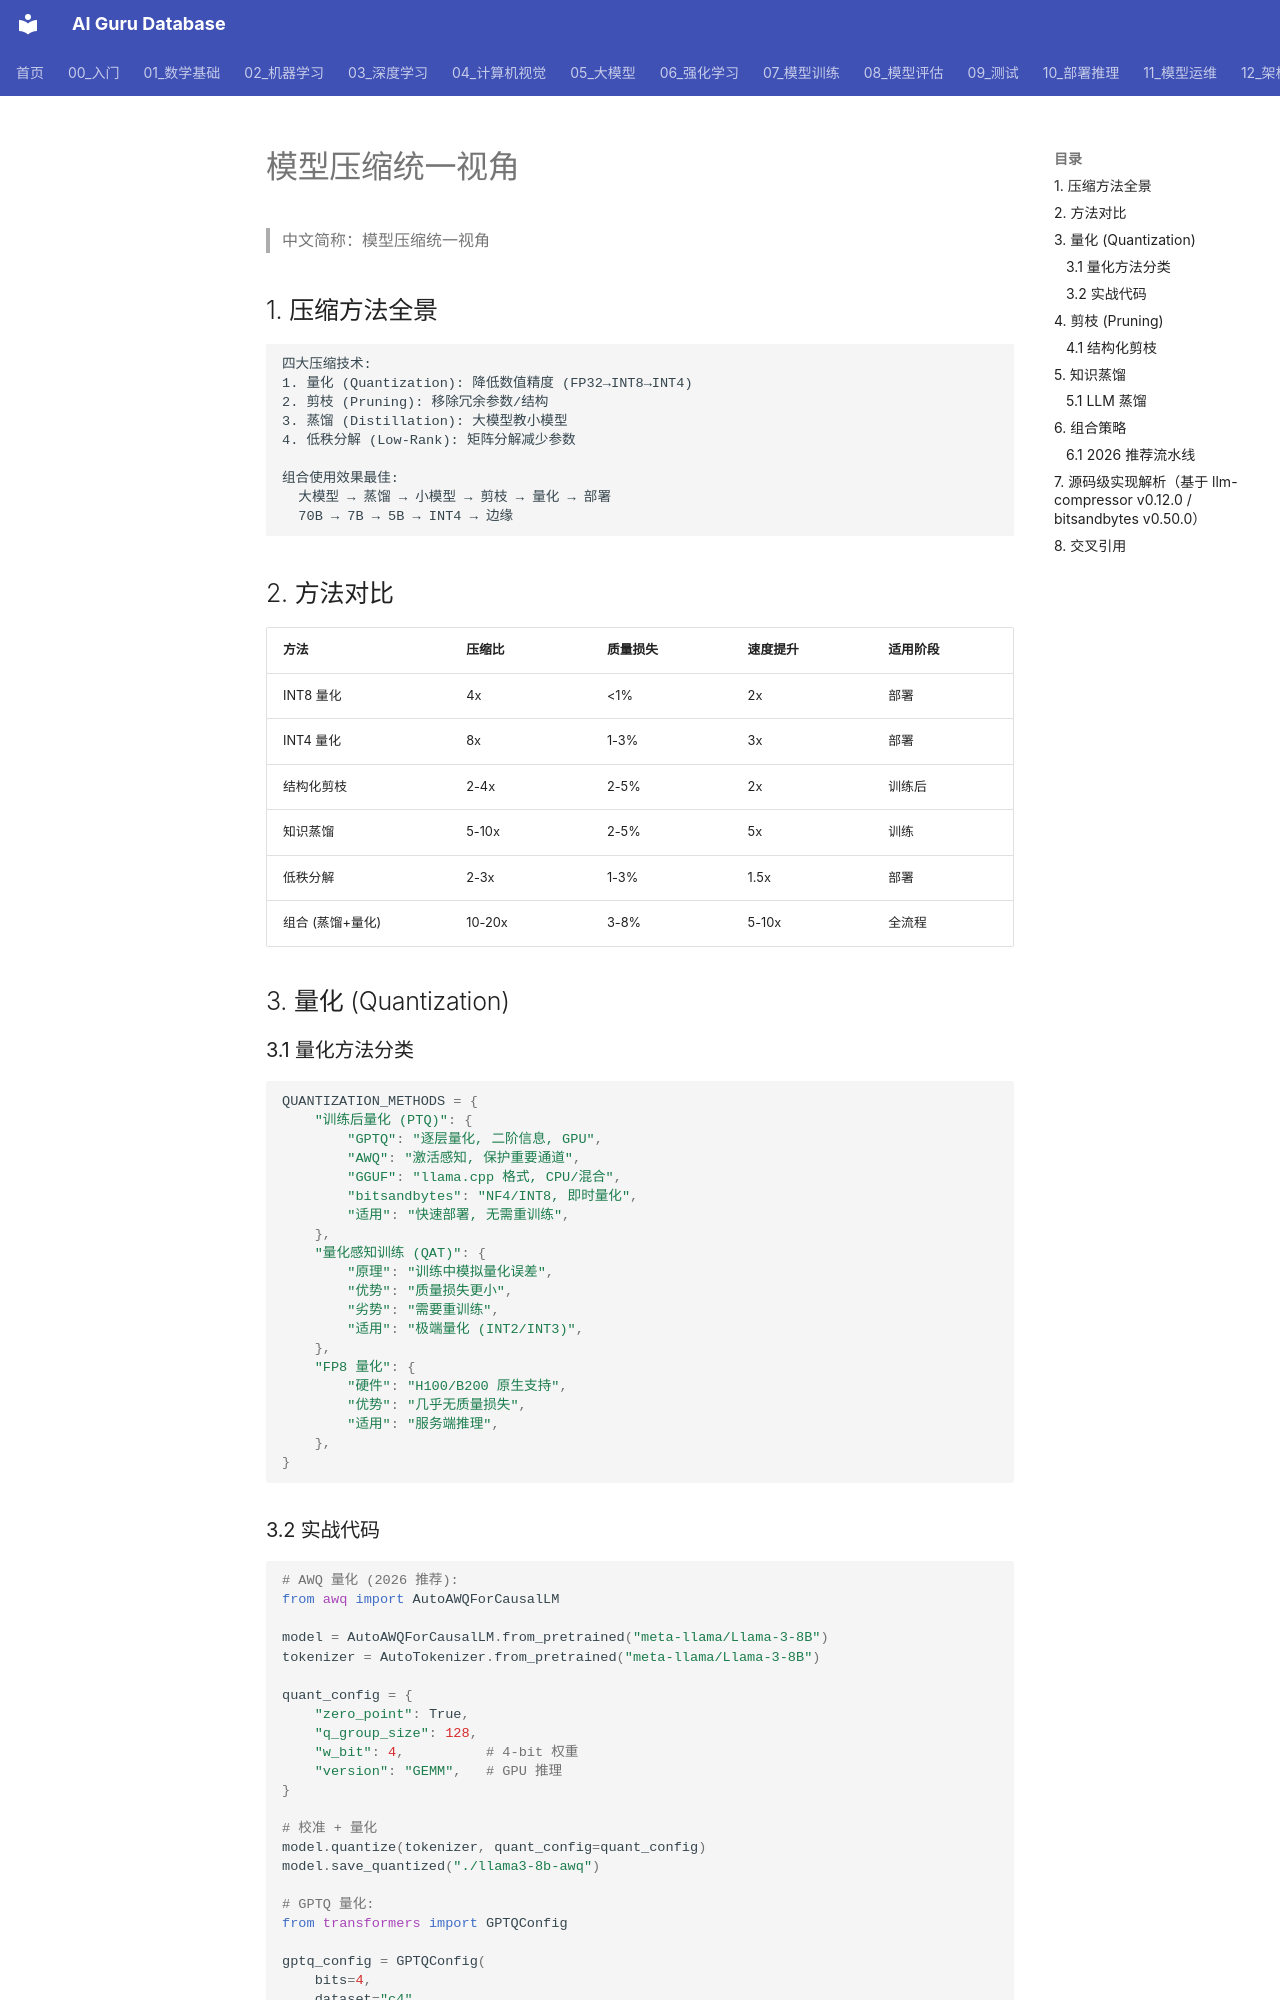

repository: ai-guru-global/ai-guru-database · page: 10_部署推理/03_推理优化/04_模型压缩/index.html · generator: mkdocs

---
title: 模型压缩统一视角 (Model Compression)
category: 07-deployment
tags: ["model-compression", "pruning", "distillation", "quantization", "compression"]
summary: "模型压缩统一技术体系：剪枝/蒸馏/量化/低秩分解的完整对比、组合策略、2026 LLM 压缩实践与部署优化。"
created: 2026-07-21
updated: 2026-07-25
tier: supporting
sources: []

name_zh: "模型压缩统一视角"
---
# 模型压缩统一视角

> 中文简称：模型压缩统一视角

## 1. 压缩方法全景

```
四大压缩技术:
1. 量化 (Quantization): 降低数值精度 (FP32→INT8→INT4)
2. 剪枝 (Pruning): 移除冗余参数/结构
3. 蒸馏 (Distillation): 大模型教小模型
4. 低秩分解 (Low-Rank): 矩阵分解减少参数

组合使用效果最佳:
  大模型 → 蒸馏 → 小模型 → 剪枝 → 量化 → 部署
  70B → 7B → 5B → INT4 → 边缘
```

## 2. 方法对比

| 方法 | 压缩比 | 质量损失 | 速度提升 | 适用阶段 |
|------|--------|---------|---------|---------|
| INT8 量化 | 4x | <1% | 2x | 部署 |
| INT4 量化 | 8x | 1-3% | 3x | 部署 |
| 结构化剪枝 | 2-4x | 2-5% | 2x | 训练后 |
| 知识蒸馏 | 5-10x | 2-5% | 5x | 训练 |
| 低秩分解 | 2-3x | 1-3% | 1.5x | 部署 |
| 组合 (蒸馏+量化) | 10-20x | 3-8% | 5-10x | 全流程 |

## 3. 量化 (Quantization)

### 3.1 量化方法分类

```python
QUANTIZATION_METHODS = {
    "训练后量化 (PTQ)": {
        "GPTQ": "逐层量化, 二阶信息, GPU",
        "AWQ": "激活感知, 保护重要通道",
        "GGUF": "llama.cpp 格式, CPU/混合",
        "bitsandbytes": "NF4/INT8, 即时量化",
        "适用": "快速部署, 无需重训练",
    },
    "量化感知训练 (QAT)": {
        "原理": "训练中模拟量化误差",
        "优势": "质量损失更小",
        "劣势": "需要重训练",
        "适用": "极端量化 (INT2/INT3)",
    },
    "FP8 量化": {
        "硬件": "H100/B200 原生支持",
        "优势": "几乎无质量损失",
        "适用": "服务端推理",
    },
}
```

### 3.2 实战代码

```python
# AWQ 量化 (2026 推荐):
from awq import AutoAWQForCausalLM

model = AutoAWQForCausalLM.from_pretrained("meta-llama/Llama-3-8B")
tokenizer = AutoTokenizer.from_pretrained("meta-llama/Llama-3-8B")

quant_config = {
    "zero_point": True,
    "q_group_size": 128,
    "w_bit": 4,          # 4-bit 权重
    "version": "GEMM",   # GPU 推理
}

# 校准 + 量化
model.quantize(tokenizer, quant_config=quant_config)
model.save_quantized("./llama3-8b-awq")

# GPTQ 量化:
from transformers import GPTQConfig

gptq_config = GPTQConfig(
    bits=4,
    dataset="c4",
    tokenizer=tokenizer,
    group_size=128,
)
model = AutoModelForCausalLM.from_pretrained(
    "meta-llama/Llama-3-8B",
    quantization_config=gptq_config,
    device_map="auto",
)
```

## 4. 剪枝 (Pruning)
